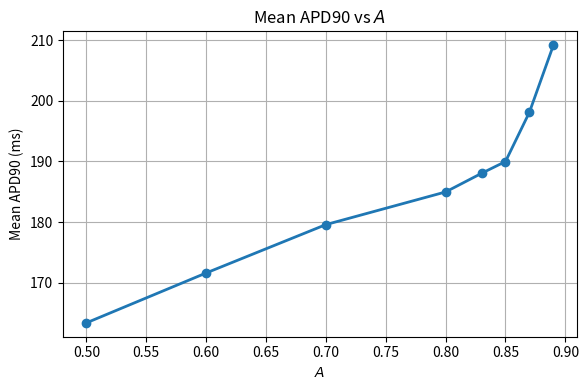

Write the Python code that produced this figure.
import matplotlib.pyplot as plt
import pandas as pd

A_data = pd.DataFrame({
    'A': [0.5, 0.6, 0.7, 0.8, 0.83, 0.85, 0.87, 0.89],
    'mean_APD90': [163.37, 171.60, 179.58, 184.97, 188.04, 189.99, 198.13, 209.18],
})

x = A_data['A'].to_numpy()
y = A_data['mean_APD90'].to_numpy()

plt.figure(figsize=(6,4))
plt.plot(x, y, marker='o', linewidth=2)

plt.xlabel('$A$')
plt.ylabel('Mean APD90 (ms)')
plt.title('Mean APD90 vs $A$')
plt.grid(True)
plt.tight_layout()

plt.savefig('mean_APD90_vs_A.pdf', dpi=300)
plt.show()
